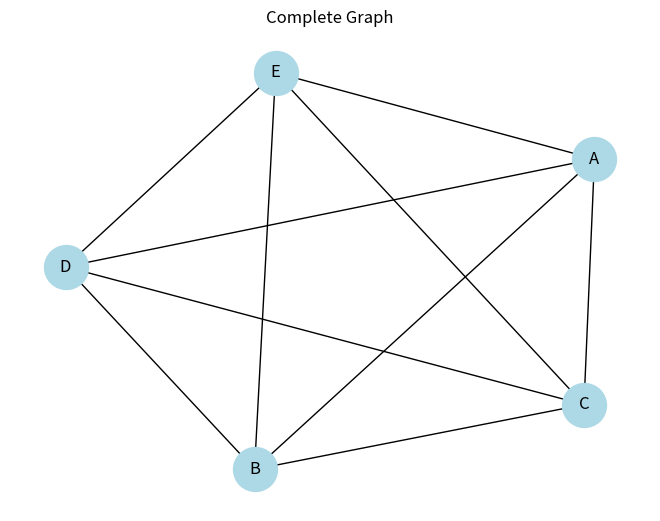

This figure's Python source:
import networkx as nx
import matplotlib.pyplot as plt

# User-defined vertices (defined by programmer)
vertices = ["A", "B", "C", "D", "E"]   # Must be more than 3
# Check condition
if len(vertices) <= 3:
    print("Number of vertices must be greater than 3.")
else:
    # Create empty graph
    G = nx.Graph()
    # Add vertices
    G.add_nodes_from(vertices)
    # Add edges to make it complete
    for i in range(len(vertices)):
        for j in range(i + 1, len(vertices)):
            G.add_edge(vertices[i], vertices[j])
    # Draw graph
    nx.draw(
        G,
        with_labels=True,
        node_color="lightblue",
        node_size=1000,
        font_size=12
    )
    plt.title("Complete Graph")
    plt.show()
